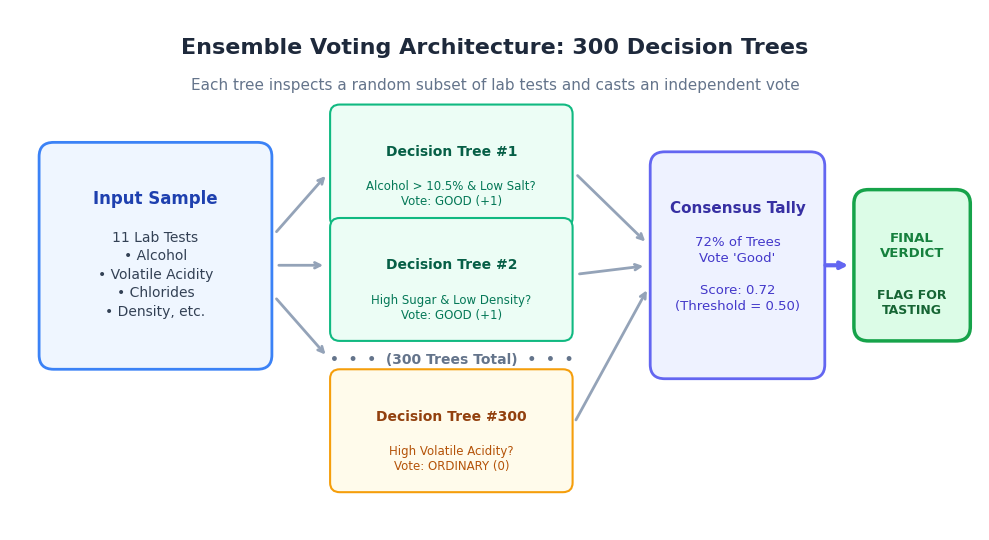

Here is the Python script that generated this plot: (Note: this script raises an exception after producing the figure.)
import matplotlib.pyplot as plt
import matplotlib.patches as patches
import numpy as np

# Set font family and clean style
plt.rcParams['font.sans-serif'] = 'DejaVu Sans'
plt.rcParams['font.family'] = 'sans-serif'

# -------------------------------------------------------------
# SLIDE 7: How We Built the Model (Random Forest 300 Trees Voting)
# -------------------------------------------------------------
def create_slide_07_visual():
    fig, ax = plt.subplots(figsize=(10, 5.5), dpi=300)
    fig.patch.set_facecolor('#ffffff')
    ax.set_facecolor('#ffffff')
    ax.set_xlim(0, 10)
    ax.set_ylim(0, 5.5)
    ax.axis('off')

    # Title Banner / Subtitle
    ax.text(5, 5.1, "Ensemble Voting Architecture: 300 Decision Trees", 
            ha='center', va='center', fontsize=16, fontweight='bold', color='#1e293b')
    ax.text(5, 4.7, "Each tree inspects a random subset of lab tests and casts an independent vote", 
            ha='center', va='center', fontsize=11, color='#64748b')

    # Input Box: Wine Chemistry
    box_in = patches.FancyBboxPatch((0.4, 1.8), 2.2, 2.2, boxstyle="round,pad=0.1,rounding_size=0.15",
                                    ec="#3b82f6", fc="#eff6ff", lw=2)
    ax.add_patch(box_in)
    ax.text(1.5, 3.5, "Input Sample", ha='center', va='center', fontsize=12, fontweight='bold', color='#1e40af')
    ax.text(1.5, 2.7, "11 Lab Tests\n• Alcohol\n• Volatile Acidity\n• Chlorides\n• Density, etc.", 
            ha='center', va='center', fontsize=10, color='#334155', linespacing=1.4)

    # Arrows from Input to Trees
    ax.annotate('', xy=(3.3, 3.8), xytext=(2.7, 3.1), arrowprops=dict(arrowstyle="->", color="#94a3b8", lw=2, shrinkA=5, shrinkB=5))
    ax.annotate('', xy=(3.3, 2.8), xytext=(2.7, 2.8), arrowprops=dict(arrowstyle="->", color="#94a3b8", lw=2, shrinkA=5, shrinkB=5))
    ax.annotate('', xy=(3.3, 1.8), xytext=(2.7, 2.5), arrowprops=dict(arrowstyle="->", color="#94a3b8", lw=2, shrinkA=5, shrinkB=5))

    # Tree 1 Box
    t1 = patches.FancyBboxPatch((3.4, 3.3), 2.3, 1.1, boxstyle="round,pad=0.1,rounding_size=0.1", ec="#10b981", fc="#ecfdf5", lw=1.5)
    ax.add_patch(t1)
    ax.text(4.55, 4.0, "Decision Tree #1", ha='center', va='center', fontsize=10, fontweight='bold', color='#065f46')
    ax.text(4.55, 3.55, "Alcohol > 10.5% & Low Salt?\nVote: GOOD (+1)", ha='center', va='center', fontsize=8.5, color='#047857')

    # Tree 2 Box
    t2 = patches.FancyBboxPatch((3.4, 2.1), 2.3, 1.1, boxstyle="round,pad=0.1,rounding_size=0.1", ec="#10b981", fc="#ecfdf5", lw=1.5)
    ax.add_patch(t2)
    ax.text(4.55, 2.8, "Decision Tree #2", ha='center', va='center', fontsize=10, fontweight='bold', color='#065f46')
    ax.text(4.55, 2.35, "High Sugar & Low Density?\nVote: GOOD (+1)", ha='center', va='center', fontsize=8.5, color='#047857')

    # Ellipsis for trees 3-299
    ax.text(4.55, 1.8, "•  •  •  (300 Trees Total)  •  •  •", ha='center', va='center', fontsize=10, fontweight='bold', color='#64748b')

    # Tree 300 Box
    t3 = patches.FancyBboxPatch((3.4, 0.5), 2.3, 1.1, boxstyle="round,pad=0.1,rounding_size=0.1", ec="#f59e0b", fc="#fffbeb", lw=1.5)
    ax.add_patch(t3)
    ax.text(4.55, 1.2, "Decision Tree #300", ha='center', va='center', fontsize=10, fontweight='bold', color='#92400e')
    ax.text(4.55, 0.75, "High Volatile Acidity?\nVote: ORDINARY (0)", ha='center', va='center', fontsize=8.5, color='#b45309')

    # Arrows from Trees to Voting Box
    ax.annotate('', xy=(6.6, 3.0), xytext=(5.8, 3.8), arrowprops=dict(arrowstyle="->", color="#94a3b8", lw=2, shrinkA=5, shrinkB=5))
    ax.annotate('', xy=(6.6, 2.8), xytext=(5.8, 2.7), arrowprops=dict(arrowstyle="->", color="#94a3b8", lw=2, shrinkA=5, shrinkB=5))
    ax.annotate('', xy=(6.6, 2.6), xytext=(5.8, 1.1), arrowprops=dict(arrowstyle="->", color="#94a3b8", lw=2, shrinkA=5, shrinkB=5))

    # Voting / Tally Box
    vbox = patches.FancyBboxPatch((6.7, 1.7), 1.6, 2.2, boxstyle="round,pad=0.1,rounding_size=0.15", ec="#6366f1", fc="#eef2ff", lw=2)
    ax.add_patch(vbox)
    ax.text(7.5, 3.4, "Consensus Tally", ha='center', va='center', fontsize=11, fontweight='bold', color='#3730a3')
    ax.text(7.5, 2.7, "72% of Trees\nVote 'Good'\n\nScore: 0.72\n(Threshold = 0.50)", 
            ha='center', va='center', fontsize=9.5, color='#4338ca', linespacing=1.3)

    # Arrow to Output
    ax.annotate('', xy=(8.7, 2.8), xytext=(8.35, 2.8), arrowprops=dict(arrowstyle="->", color="#6366f1", lw=3, shrinkA=4, shrinkB=4))

    # Final Output Badge
    out = patches.FancyBboxPatch((8.8, 2.1), 1.0, 1.4, boxstyle="round,pad=0.1,rounding_size=0.15", ec="#16a34a", fc="#dcfce7", lw=2.5)
    ax.add_patch(out)
    ax.text(9.3, 3.0, "FINAL\nVERDICT", ha='center', va='center', fontsize=9.5, fontweight='bold', color='#15803d')
    ax.text(9.3, 2.4, "FLAG FOR\nTASTING", ha='center', va='center', fontsize=9, fontweight='heavy', color='#166534')

    plt.tight_layout()
    plt.savefig("/Users/bloodsailadmiralamunra/Documents/GitHub/AAI150/presentation_assets/slide_07_model_trees.png")
    plt.savefig("/Users/bloodsailadmiralamunra/Documents/GitHub/MAAI-USD-ASC/Final/presentation_assets/slide_07_model_trees.png")
    plt.close()
    print("Slide 7 visual created.")

# -------------------------------------------------------------
# SLIDE 8: How Well It Works (Confusion Matrix as 4 Plain Boxes)
# -------------------------------------------------------------
def create_slide_08_visual():
    fig, ax = plt.subplots(figsize=(10, 5.5), dpi=300)
    fig.patch.set_facecolor('#ffffff')
    ax.set_facecolor('#ffffff')
    ax.set_xlim(0, 10)
    ax.set_ylim(0, 5.5)
    ax.axis('off')

    # Title & Subtitle
    ax.text(5, 5.1, "Test Cellar Results: 1,064 Unseen Wines Tested", 
            ha='center', va='center', fontsize=16, fontweight='bold', color='#1e293b')
    ax.text(5, 4.7, "What happens when every wine batch is screened through the model", 
            ha='center', va='center', fontsize=11, color='#64748b')

    # Column / Row Headers
    ax.text(3.1, 4.25, "MODEL SAYS: 'FLAG AS GOOD'", ha='center', va='center', fontsize=11, fontweight='bold', color='#1d4ed8')
    ax.text(6.9, 4.25, "MODEL SAYS: 'PASS OVER'", ha='center', va='center', fontsize=11, fontweight='bold', color='#475569')

    ax.text(0.5, 3.1, "ACTUAL\nGOOD WINES\n(202 Total)", ha='center', va='center', fontsize=10.5, fontweight='bold', color='#065f46')
    ax.text(0.5, 1.4, "ACTUAL\nORDINARY\n(862 Total)", ha='center', va='center', fontsize=10.5, fontweight='bold', color='#475569')

    # Box 1: Caught Good Wines (TP)
    b1 = patches.FancyBboxPatch((1.4, 2.3), 3.4, 1.6, boxstyle="round,pad=0.1,rounding_size=0.15", ec="#16a34a", fc="#dcfce7", lw=2)
    ax.add_patch(b1)
    ax.text(3.1, 3.45, "CAUGHT GOOD WINES", ha='center', va='center', fontsize=12, fontweight='bold', color='#15803d')
    ax.text(3.1, 2.9, "145 Bottles", ha='center', va='center', fontsize=22, fontweight='black', color='#166534')
    ax.text(3.1, 2.45, "72% of all great wines successfully saved for reserve", ha='center', va='center', fontsize=8.5, color='#14532d')

    # Box 2: Missed Good Wines (FN)
    b2 = patches.FancyBboxPatch((5.2, 2.3), 3.4, 1.6, boxstyle="round,pad=0.1,rounding_size=0.15", ec="#ef4444", fc="#fee2e2", lw=2)
    ax.add_patch(b2)
    ax.text(6.9, 3.45, "MISSED GOOD WINES", ha='center', va='center', fontsize=12, fontweight='bold', color='#b91c1c')
    ax.text(6.9, 2.9, "57 Bottles", ha='center', va='center', fontsize=22, fontweight='black', color='#991b1b')
    ax.text(6.9, 2.45, "28% of good wines sent to table wine untasted", ha='center', va='center', fontsize=8.5, color='#7f1d1d')

    # Box 3: False Alarms (FP)
    b3 = patches.FancyBboxPatch((1.4, 0.5), 3.4, 1.6, boxstyle="round,pad=0.1,rounding_size=0.15", ec="#f59e0b", fc="#fef3c7", lw=2)
    ax.add_patch(b3)
    ax.text(3.1, 1.65, "FALSE ALARMS", ha='center', va='center', fontsize=12, fontweight='bold', color='#b45309')
    ax.text(3.1, 1.1, "123 Bottles", ha='center', va='center', fontsize=22, fontweight='black', color='#92400e')
    ax.text(3.1, 0.65, "Ordinary wines sent to tasting (judges filter these out)", ha='center', va='center', fontsize=8.5, color='#78350f')

    # Box 4: Screened Out (TN)
    b4 = patches.FancyBboxPatch((5.2, 0.5), 3.4, 1.6, boxstyle="round,pad=0.1,rounding_size=0.15", ec="#94a3b8", fc="#f1f5f9", lw=2)
    ax.add_patch(b4)
    ax.text(6.9, 1.65, "CORRECTLY SCREENED OUT", ha='center', va='center', fontsize=12, fontweight='bold', color='#475569')
    ax.text(6.9, 1.1, "739 Bottles", ha='center', va='center', fontsize=22, fontweight='black', color='#334155')
    ax.text(6.9, 0.65, "Ordinary wines bottled immediately (no tasting needed)", ha='center', va='center', fontsize=8.5, color='#1e293b')

    # Summary Badges on the right margin
    badge1 = patches.FancyBboxPatch((8.8, 2.4), 1.1, 1.4, boxstyle="round,pad=0.08,rounding_size=0.1", ec="#3b82f6", fc="#eff6ff", lw=1.5)
    ax.add_patch(badge1)
    ax.text(9.35, 3.4, "TASTING CUT", ha='center', va='center', fontsize=8, fontweight='bold', color='#1e40af')
    ax.text(9.35, 2.95, "75%", ha='center', va='center', fontsize=16, fontweight='black', color='#1d4ed8')
    ax.text(9.35, 2.6, "Less Tasting\nVolume", ha='center', va='center', fontsize=7, color='#1e3a8a')

    badge2 = patches.FancyBboxPatch((8.8, 0.6), 1.1, 1.4, boxstyle="round,pad=0.08,rounding_size=0.1", ec="#10b981", fc="#ecfdf5", lw=1.5)
    ax.add_patch(badge2)
    ax.text(9.35, 1.6, "FLAG PURITY", ha='center', va='center', fontsize=8, fontweight='bold', color='#065f46')
    ax.text(9.35, 1.15, "54%", ha='center', va='center', fontsize=16, fontweight='black', color='#047857')
    ax.text(9.35, 0.8, "vs. 19% Base\nRate (3x Boost)", ha='center', va='center', fontsize=7, color='#064e3b')

    plt.tight_layout()
    plt.savefig("/Users/bloodsailadmiralamunra/Documents/GitHub/AAI150/presentation_assets/slide_08_confusion_matrix_plain.png")
    plt.savefig("/Users/bloodsailadmiralamunra/Documents/GitHub/MAAI-USD-ASC/Final/presentation_assets/slide_08_confusion_matrix_plain.png")
    plt.close()
    print("Slide 8 visual created.")

# -------------------------------------------------------------
# SLIDE 9: What the Model Looks At (Top 5 Permutation Feature Importance)
# -------------------------------------------------------------
def create_slide_09_visual():
    fig, ax = plt.subplots(figsize=(9, 4.8), dpi=300)
    fig.patch.set_facecolor('#ffffff')
    ax.set_facecolor('#ffffff')

    features = ['Alcohol\n(Ripeness & Maturity)', 
                'Chlorides\n(Saltiness & Astringency)', 
                'Density\n(Body & Sugar-Alcohol Balance)', 
                'Volatile Acidity\n(Vinegar Spoilage Marker)', 
                'Sulphates\n(Freshness & Oxidation Control)'][::-1]
    
    importance = [0.2461, 0.0382, 0.0304, 0.0241, 0.0163][::-1]
    colors = ['#cbd5e1', '#94a3b8', '#64748b', '#3b82f6', '#1d4ed8']

    bars = ax.barh(features, importance, color=colors, height=0.6, edgecolor='none')
    
    # Value annotations on bars
    for bar, val in zip(bars, importance):
        ax.text(val + 0.005, bar.get_y() + bar.get_height()/2, f"-{val:.3f} F1 drop", 
                va='center', ha='left', fontsize=10, fontweight='bold', color='#1e293b')

    ax.set_xlim(0, 0.28)
    ax.set_xlabel("F1-Score Drop When Measurement is Scrambled on 1,064 Test Wines", fontsize=10, fontweight='bold', color='#475569', labelpad=10)
    ax.set_title("Top 5 Chemical Signals Driving Quality Predictions", fontsize=14, fontweight='bold', color='#1e293b', pad=15)
    ax.spines['top'].set_visible(False)
    ax.spines['right'].set_visible(False)
    ax.spines['left'].set_color('#cbd5e1')
    ax.spines['bottom'].set_color('#cbd5e1')
    ax.tick_params(axis='y', labelsize=9.5)
    ax.tick_params(axis='x', labelsize=9)
    ax.grid(axis='x', linestyle='--', alpha=0.5)

    plt.tight_layout()
    plt.savefig("/Users/bloodsailadmiralamunra/Documents/GitHub/AAI150/presentation_assets/slide_09_feature_importance_top5.png")
    plt.savefig("/Users/bloodsailadmiralamunra/Documents/GitHub/MAAI-USD-ASC/Final/presentation_assets/slide_09_feature_importance_top5.png")
    plt.close()
    print("Slide 9 visual created.")

# -------------------------------------------------------------
# SLIDE 11: Limitations (3 Key Operational Reality Pillars)
# -------------------------------------------------------------
def create_slide_11_visual():
    fig, ax = plt.subplots(figsize=(10, 5.2), dpi=300)
    fig.patch.set_facecolor('#ffffff')
    ax.set_facecolor('#ffffff')
    ax.set_xlim(0, 10)
    ax.set_ylim(0, 5.2)
    ax.axis('off')

    # Title
    ax.text(5, 4.8, "Key Limitations & Operational Realities", 
            ha='center', va='center', fontsize=16, fontweight='bold', color='#1e293b')
    ax.text(5, 4.4, "What every winery manager must consider before deploying the model", 
            ha='center', va='center', fontsize=11, color='#64748b')

    # Card 1: One Region Only
    c1 = patches.FancyBboxPatch((0.5, 0.6), 2.7, 3.4, boxstyle="round,pad=0.1,rounding_size=0.15", ec="#3b82f6", fc="#f8fafc", lw=2)
    ax.add_patch(c1)
    ax.text(1.85, 3.5, "1. Geography", ha='center', va='center', fontsize=13, fontweight='bold', color='#1d4ed8')
    ax.text(1.85, 3.1, "Vinho Verde, Portugal", ha='center', va='center', fontsize=10, fontweight='semibold', color='#475569')
    
    text1 = ("• Cool, Atlantic maritime climate\n"
             "• High natural acid, low alcohol\n"
             "• Distinctive regional profile\n\n"
             "Warning: Do not apply to\n"
             "warm regions (Napa, Rioja)\n"
             "without local retraining.")
    ax.text(1.85, 1.8, text1, ha='center', va='center', fontsize=9, color='#334155', linespacing=1.4)

    # Card 2: Subjective Palates
    c2 = patches.FancyBboxPatch((3.65, 0.6), 2.7, 3.4, boxstyle="round,pad=0.1,rounding_size=0.15", ec="#f59e0b", fc="#f8fafc", lw=2)
    ax.add_patch(c2)
    ax.text(5.0, 3.5, "2. Human Palates", ha='center', va='center', fontsize=13, fontweight='bold', color='#d97706')
    ax.text(5.0, 3.1, "Expert Rating Variance", ha='center', va='center', fontsize=10, fontweight='semibold', color='#475569')
    
    text2 = ("• Median score of 3 judges\n"
             "• Palate fatigue and order bias\n"
             "• Subjective style preferences\n\n"
             "Result: Inherent label noise\n"
             "along the border between\n"
             "score 6 and score 7.")
    ax.text(5.0, 1.8, text2, ha='center', va='center', fontsize=9, color='#334155', linespacing=1.4)

    # Card 3: Operational Trade-off
    c3 = patches.FancyBboxPatch((6.8, 0.6), 2.7, 3.4, boxstyle="round,pad=0.1,rounding_size=0.15", ec="#ef4444", fc="#f8fafc", lw=2)
    ax.add_patch(c3)
    ax.text(8.15, 3.5, "3. Missed Bottles", ha='center', va='center', fontsize=13, fontweight='bold', color='#dc2626')
    ax.text(8.15, 3.1, "The 28% Miss Rate", ha='center', va='center', fontsize=10, fontweight='semibold', color='#475569')
    
    text3 = ("• Cuts tasting flights by ~75%\n"
             "• Misses 57 of 202 good wines\n"
             "• Missed wines become table wine\n\n"
             "Solution: Wineries can dial\n"
             "down cutoff threshold to\n"
             "catch more good bottles.")
    ax.text(8.15, 1.8, text3, ha='center', va='center', fontsize=9, color='#334155', linespacing=1.4)

    plt.tight_layout()
    plt.savefig("/Users/bloodsailadmiralamunra/Documents/GitHub/AAI150/presentation_assets/slide_11_limitations_cards.png")
    plt.savefig("/Users/bloodsailadmiralamunra/.gemini/antigravity/brain/f454c265-efe2-4773-bad4-b99fadf8bef6/slide_11_limitations_cards.png")
    plt.close()
    print("Slide 11 visual created.")

if __name__ == '__main__':
    create_slide_07_visual()
    create_slide_08_visual()
    create_slide_09_visual()
    create_slide_11_visual()
